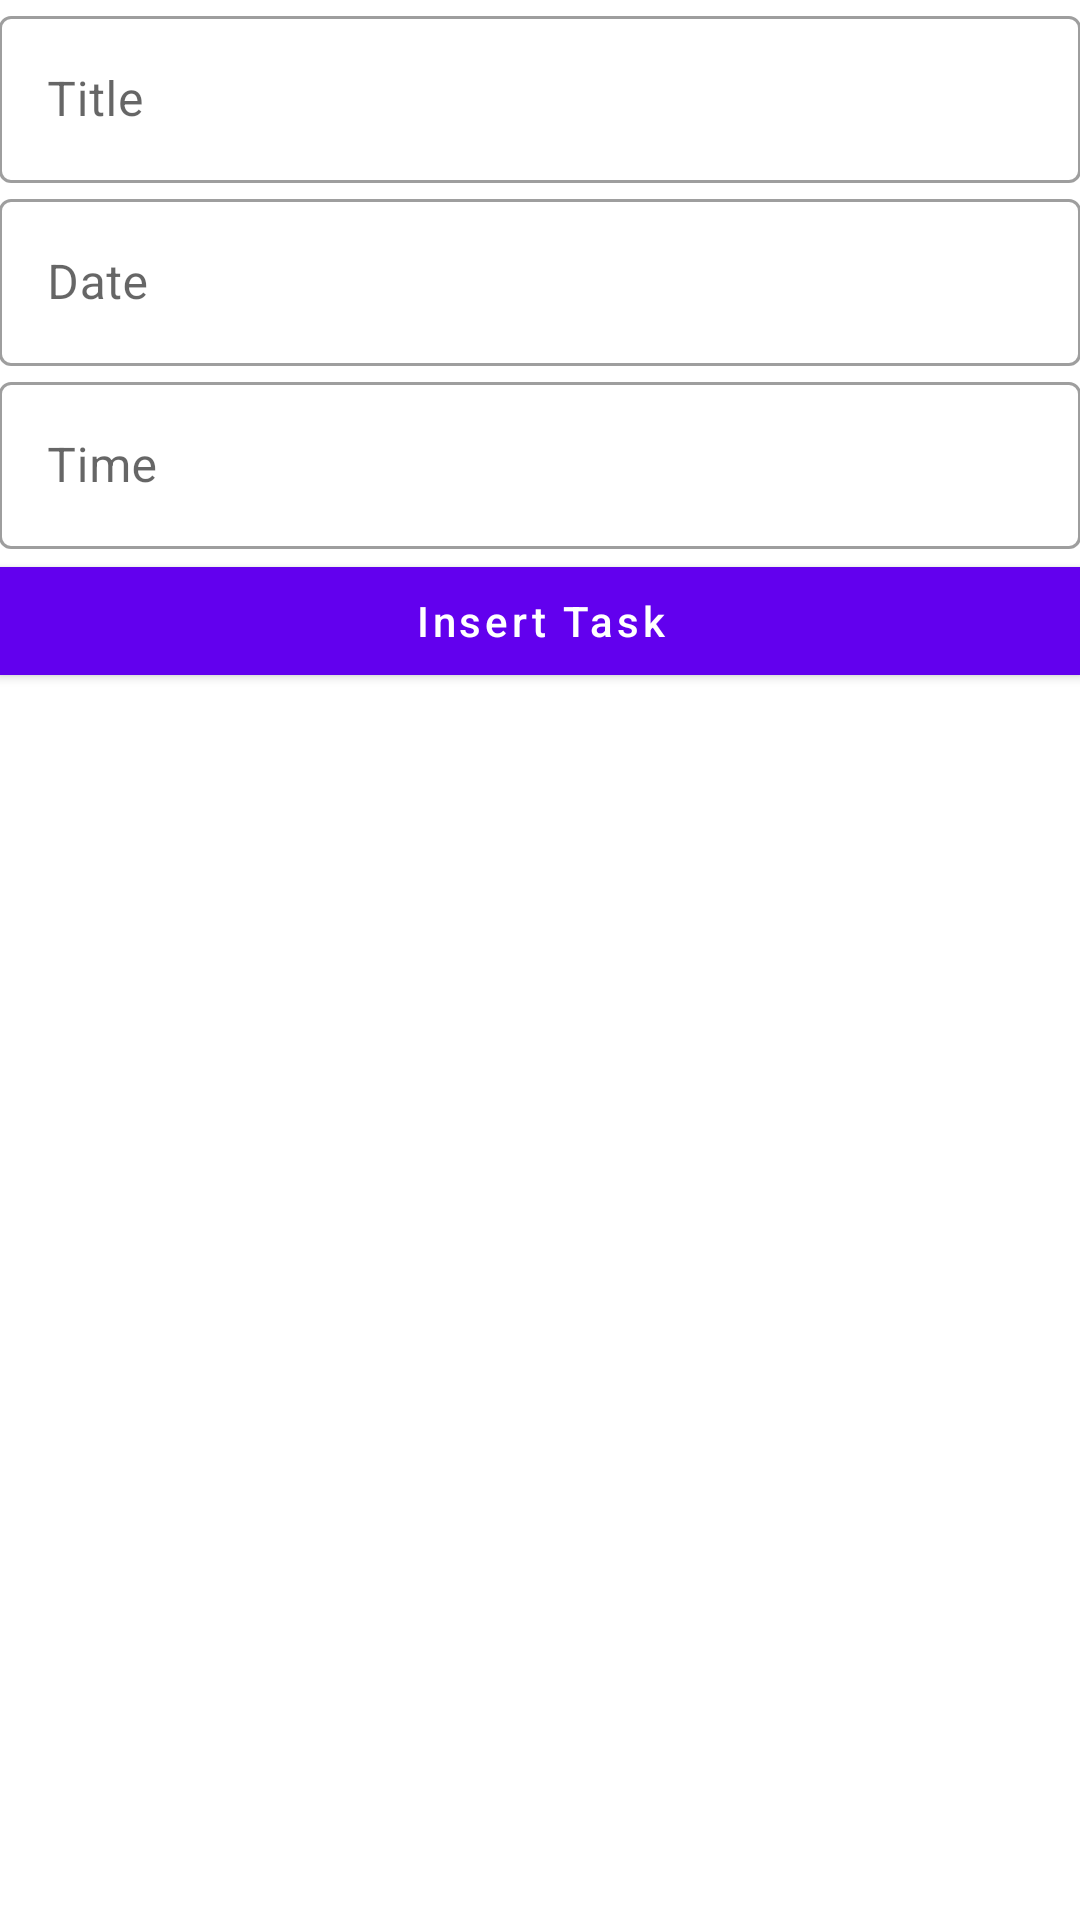

The Android layout XML behind this screen, and the referenced resources:
<!-- AndroidManifest.xml: application theme Theme.HTI2021AndroidOne -->
<!-- res/layout/fragment_insert_task_sheet.xml -->
<?xml version="1.0" encoding="utf-8"?>
<layout xmlns:android="http://schemas.android.com/apk/res/android"
    xmlns:tools="http://schemas.android.com/tools"
    xmlns:app="http://schemas.android.com/apk/res-auto">

    <data>

    </data>

    <LinearLayout
        android:layout_width="match_parent"
        android:layout_height="wrap_content"
        android:orientation="vertical"
        android:padding="@dimen/_10sdp"
        tools:context=".InsertTaskSheetFragment">

        <com.google.android.material.textfield.TextInputLayout
            android:layout_width="match_parent"
            style="@style/Widget.MaterialComponents.TextInputLayout.OutlinedBox"
            android:layout_height="wrap_content">

            <com.google.android.material.textfield.TextInputEditText
                android:layout_width="match_parent"
                android:id="@+id/title"
                android:hint="Title"
                android:inputType="text"
                android:layout_height="wrap_content" />
        </com.google.android.material.textfield.TextInputLayout>

        <com.google.android.material.textfield.TextInputLayout
            android:layout_width="match_parent"
            android:layout_marginTop="@dimen/_5sdp"
            style="@style/Widget.MaterialComponents.TextInputLayout.OutlinedBox"
            android:layout_height="wrap_content">

            <com.google.android.material.textfield.TextInputEditText
                android:layout_width="match_parent"
                android:id="@+id/date"
                android:hint="Date"
                android:inputType="text"
                android:layout_height="wrap_content" />
        </com.google.android.material.textfield.TextInputLayout>

        <com.google.android.material.textfield.TextInputLayout
            android:layout_width="match_parent"
            android:layout_marginTop="@dimen/_5sdp"
            style="@style/Widget.MaterialComponents.TextInputLayout.OutlinedBox"
            android:layout_height="wrap_content">

            <com.google.android.material.textfield.TextInputEditText
                android:layout_width="match_parent"
                android:id="@+id/time"
                android:hint="Time"
                android:inputType="text"
                android:layout_height="wrap_content" />
        </com.google.android.material.textfield.TextInputLayout>


        <com.google.android.material.button.MaterialButton
            android:layout_width="match_parent"
            android:id="@+id/insert_task"
            app:cornerRadius="@dimen/_5sdp"
            android:padding="@dimen/_5sdp"
            style="@style/Widget.MaterialComponents.Button"
            android:text="Insert Task"
            android:textAllCaps="false"
            android:layout_marginTop="@dimen/_10sdp"
            android:layout_marginBottom="@dimen/_10sdp"
            android:layout_height="wrap_content" />

    </LinearLayout>
</layout>
<!-- resources referenced by this layout -->
<resources>
  <style name="Theme.HTI2021AndroidOne" parent="Theme.MaterialComponents.DayNight.DarkActionBar">
          
          <item name="colorPrimary">@color/purple_500</item>
          <item name="colorPrimaryVariant">#000</item>
          <item name="colorOnPrimary">@color/white</item>
          
          <item name="colorSecondary">@color/teal_200</item>
          <item name="colorSecondaryVariant">@color/teal_700</item>
          <item name="colorOnSecondary">@color/black</item>
          
          <item name="android:statusBarColor" tools:targetApi="l">?attr/colorPrimaryVariant</item>
          
      </style>
  <!-- not gathered from this repository: default colours our renderer supplied (Android Studio template values) -->
  <color name="purple_500">#FF6200EE</color>
  <color name="teal_200">#FF03DAC5</color>
  <color name="teal_700">#FF018786</color>
  <color name="black">#FF000000</color>
  <color name="white">#FFFFFFFF</color>
</resources>
